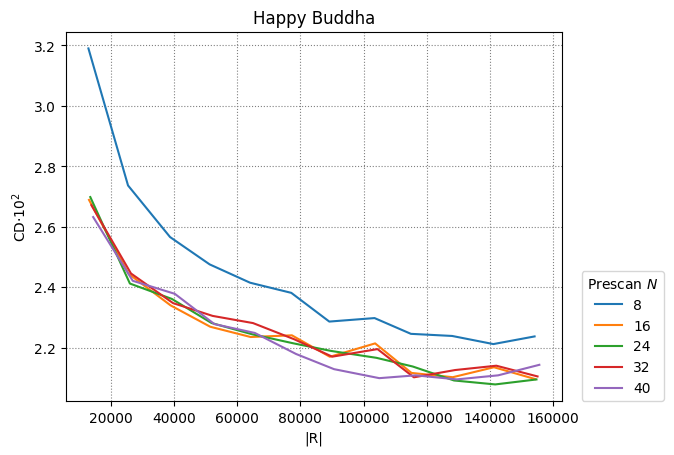

Source data for this figure (header and first rows):
8, 16, 24, 32, 40
5
12856, 25400, 38712, 51256, 64056, 77112, 89144, 103480, 115000, 128056, 141112, 154168
13040, 25584, 38896, 51440, 64240, 77296, 89328, 103664, 115184, 128240, 141296, 154352
13450, 25994, 39306, 51850, 64650, 77706, 89738, 104074, 115594, 128650, 141706, 154762
13792, 26336, 39648, 52192, 64992, 78048, 90080, 104416, 115936, 128992, 142048, 155104
14360, 26904, 40216, 52760, 65560, 78616, 90648, 104984, 116504, 129560, 142616, 155672
0.0319, 0.02737, 0.02566, 0.02476, 0.02415, 0.02381, 0.02286, 0.02298, 0.02246, 0.02239, 0.02212, 0.02237
0.02689, 0.02444, 0.0234, 0.02269, 0.02235, 0.02241, 0.0217, 0.02214, 0.02117, 0.02102, 0.02135, 0.02096
0.02698, 0.02412, 0.02361, 0.02282, 0.02245, 0.02215, 0.02189, 0.02167, 0.02138, 0.02092, 0.02079, 0.02095
0.02671, 0.02446, 0.02348, 0.02305, 0.02281, 0.02228, 0.0217, 0.02195, 0.02102, 0.02126, 0.0214, 0.02105
0.02632, 0.02421, 0.02378, 0.02278, 0.02249, 0.02179, 0.02129, 0.02099, 0.02109, 0.02095, 0.02109, 0.02143
